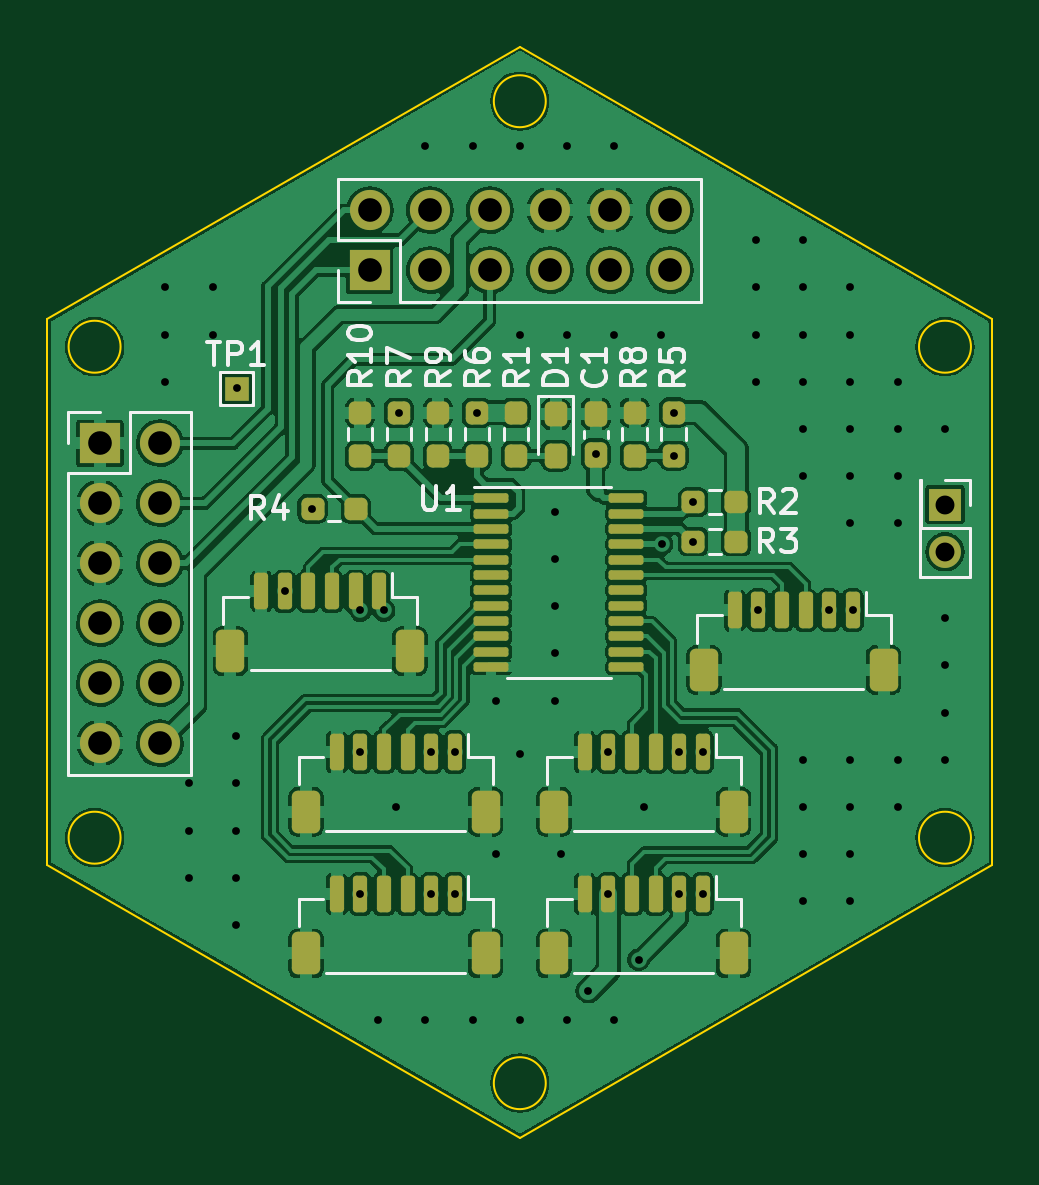
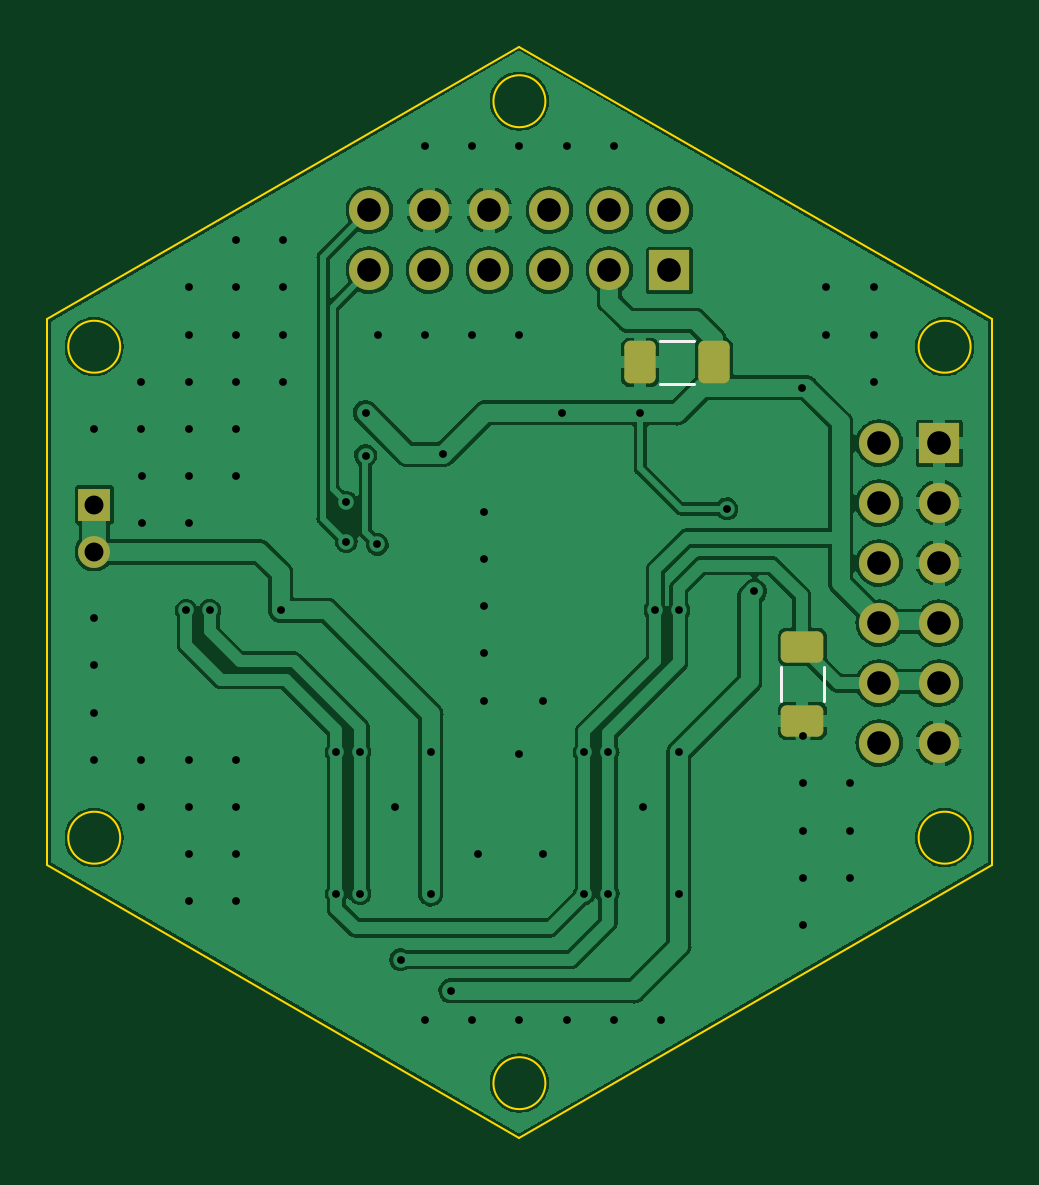
Circuit board: 11 layer files. Board 40.0 x 46.2 mm.
- bottom_copper: CONN-B_Cu.gbr (133531 bytes)
- bottom_mask: CONN-B_Mask.gbr (2285 bytes)
- paste: CONN-B_Paste.gbr (1395 bytes)
- bottom_silk: CONN-B_Silkscreen.gbr (732 bytes)
- outline: CONN-Edge_Cuts.gbr (1297 bytes)
- top_copper: CONN-F_Cu.gbr (238813 bytes)
- top_mask: CONN-F_Mask.gbr (5956 bytes)
- paste: CONN-F_Paste.gbr (4985 bytes)
- top_silk: CONN-F_Silkscreen.gbr (15482 bytes)
- drill: CONN-NPTH.drl (285 bytes)
- drill: CONN-PTH.drl (2650 bytes)

=== bottom_copper: CONN-B_Cu.gbr (133531 bytes, source omitted) ===
=== bottom_mask: CONN-B_Mask.gbr (2285 bytes, source withheld) ===
=== paste: CONN-B_Paste.gbr (1395 bytes, source withheld) ===
=== bottom_silk: CONN-B_Silkscreen.gbr ===
%TF.GenerationSoftware,KiCad,Pcbnew,(6.0.4)*%
%TF.CreationDate,2023-05-25T13:52:57-04:00*%
%TF.ProjectId,CONN,434f4e4e-2e6b-4696-9361-645f70636258,rev?*%
%TF.SameCoordinates,Original*%
%TF.FileFunction,Legend,Bot*%
%TF.FilePolarity,Positive*%
%FSLAX46Y46*%
G04 Gerber Fmt 4.6, Leading zero omitted, Abs format (unit mm)*
G04 Created by KiCad (PCBNEW (6.0.4)) date 2023-05-25 13:52:57*
%MOMM*%
%LPD*%
G01*
G04 APERTURE LIST*
%ADD10C,0.120000*%
G04 APERTURE END LIST*
D10*
%TO.C,C3*%
X142430000Y-56766770D02*
X142430000Y-58189274D01*
X140610000Y-56766770D02*
X140610000Y-58189274D01*
%TO.C,C2*%
X146118748Y-42958022D02*
X147541252Y-42958022D01*
X146118748Y-44778022D02*
X147541252Y-44778022D01*
%TD*%
M02*

=== outline: CONN-Edge_Cuts.gbr ===
%TF.GenerationSoftware,KiCad,Pcbnew,(6.0.4)*%
%TF.CreationDate,2023-05-25T13:52:57-04:00*%
%TF.ProjectId,CONN,434f4e4e-2e6b-4696-9361-645f70636258,rev?*%
%TF.SameCoordinates,Original*%
%TF.FileFunction,Profile,NP*%
%FSLAX46Y46*%
G04 Gerber Fmt 4.6, Leading zero omitted, Abs format (unit mm)*
G04 Created by KiCad (PCBNEW (6.0.4)) date 2023-05-25 13:52:57*
%MOMM*%
%LPD*%
G01*
G04 APERTURE LIST*
%TA.AperFunction,Profile*%
%ADD10C,0.100000*%
%TD*%
G04 APERTURE END LIST*
D10*
X172600000Y-63986316D02*
G75*
G03*
X172600000Y-63986316I-1100000J0D01*
G01*
X136600000Y-63986316D02*
G75*
G03*
X136600000Y-63986316I-1100000J0D01*
G01*
X173500000Y-65141016D02*
X173500000Y-42047006D01*
X154600000Y-74378621D02*
G75*
G03*
X154600000Y-74378621I-1100000J0D01*
G01*
X133500000Y-65141016D02*
X153500000Y-76688022D01*
X136600000Y-43201706D02*
G75*
G03*
X136600000Y-43201706I-1100000J0D01*
G01*
X153500000Y-30500000D02*
X133500000Y-42047006D01*
X172600000Y-43201706D02*
G75*
G03*
X172600000Y-43201706I-1100000J0D01*
G01*
X154600000Y-32809401D02*
G75*
G03*
X154600000Y-32809401I-1100000J0D01*
G01*
X153500000Y-76688022D02*
X173500000Y-65141016D01*
X173500000Y-42047006D02*
X153500000Y-30500000D01*
X133500000Y-42047006D02*
X133500000Y-65141016D01*
M02*

=== top_copper: CONN-F_Cu.gbr (238813 bytes, source omitted) ===
=== top_mask: CONN-F_Mask.gbr ===
%TF.GenerationSoftware,KiCad,Pcbnew,(6.0.4)*%
%TF.CreationDate,2023-05-25T13:52:57-04:00*%
%TF.ProjectId,CONN,434f4e4e-2e6b-4696-9361-645f70636258,rev?*%
%TF.SameCoordinates,Original*%
%TF.FileFunction,Soldermask,Top*%
%TF.FilePolarity,Negative*%
%FSLAX46Y46*%
G04 Gerber Fmt 4.6, Leading zero omitted, Abs format (unit mm)*
G04 Created by KiCad (PCBNEW (6.0.4)) date 2023-05-25 13:52:57*
%MOMM*%
%LPD*%
G01*
G04 APERTURE LIST*
G04 Aperture macros list*
%AMRoundRect*
0 Rectangle with rounded corners*
0 $1 Rounding radius*
0 $2 $3 $4 $5 $6 $7 $8 $9 X,Y pos of 4 corners*
0 Add a 4 corners polygon primitive as box body*
4,1,4,$2,$3,$4,$5,$6,$7,$8,$9,$2,$3,0*
0 Add four circle primitives for the rounded corners*
1,1,$1+$1,$2,$3*
1,1,$1+$1,$4,$5*
1,1,$1+$1,$6,$7*
1,1,$1+$1,$8,$9*
0 Add four rect primitives between the rounded corners*
20,1,$1+$1,$2,$3,$4,$5,0*
20,1,$1+$1,$4,$5,$6,$7,0*
20,1,$1+$1,$6,$7,$8,$9,0*
20,1,$1+$1,$8,$9,$2,$3,0*%
G04 Aperture macros list end*
%ADD10R,1.700000X1.700000*%
%ADD11O,1.700000X1.700000*%
%ADD12R,1.350000X1.350000*%
%ADD13O,1.350000X1.350000*%
%ADD14RoundRect,0.237500X0.237500X-0.250000X0.237500X0.250000X-0.237500X0.250000X-0.237500X-0.250000X0*%
%ADD15RoundRect,0.150000X0.150000X0.625000X-0.150000X0.625000X-0.150000X-0.625000X0.150000X-0.625000X0*%
%ADD16RoundRect,0.250000X0.350000X0.650000X-0.350000X0.650000X-0.350000X-0.650000X0.350000X-0.650000X0*%
%ADD17RoundRect,0.237500X0.250000X0.237500X-0.250000X0.237500X-0.250000X-0.237500X0.250000X-0.237500X0*%
%ADD18RoundRect,0.237500X-0.237500X0.250000X-0.237500X-0.250000X0.237500X-0.250000X0.237500X0.250000X0*%
%ADD19RoundRect,0.237500X-0.237500X0.287500X-0.237500X-0.287500X0.237500X-0.287500X0.237500X0.287500X0*%
%ADD20RoundRect,0.237500X-0.250000X-0.237500X0.250000X-0.237500X0.250000X0.237500X-0.250000X0.237500X0*%
%ADD21R,1.000000X1.000000*%
%ADD22RoundRect,0.237500X0.237500X-0.300000X0.237500X0.300000X-0.237500X0.300000X-0.237500X-0.300000X0*%
%ADD23RoundRect,0.100000X-0.637500X-0.100000X0.637500X-0.100000X0.637500X0.100000X-0.637500X0.100000X0*%
G04 APERTURE END LIST*
D10*
%TO.C,J3*%
X147150000Y-39963022D03*
D11*
X147150000Y-37423022D03*
X149690000Y-39963022D03*
X149690000Y-37423022D03*
X152230000Y-39963022D03*
X152230000Y-37423022D03*
X154770000Y-39963022D03*
X154770000Y-37423022D03*
X157310000Y-39963022D03*
X157310000Y-37423022D03*
X159850000Y-39963022D03*
X159850000Y-37423022D03*
%TD*%
D12*
%TO.C,J2*%
X171500000Y-49888022D03*
D13*
X171500000Y-51888022D03*
%TD*%
D14*
%TO.C,R7*%
X148385000Y-47825000D03*
X148385000Y-46000000D03*
%TD*%
D15*
%TO.C,J9*%
X161250000Y-66363022D03*
X160250000Y-66363022D03*
X159250000Y-66363022D03*
X158250000Y-66363022D03*
X157250000Y-66363022D03*
X156250000Y-66363022D03*
D16*
X162550000Y-68888022D03*
X154950000Y-68888022D03*
%TD*%
D17*
%TO.C,R4*%
X146552500Y-50058022D03*
X144727500Y-50058022D03*
%TD*%
D18*
%TO.C,R9*%
X150035000Y-46000000D03*
X150035000Y-47825000D03*
%TD*%
D19*
%TO.C,D1*%
X155025000Y-46060000D03*
X155025000Y-47810000D03*
%TD*%
D20*
%TO.C,R3*%
X160837500Y-51450000D03*
X162662500Y-51450000D03*
%TD*%
D15*
%TO.C,J7*%
X150750000Y-60363022D03*
X149750000Y-60363022D03*
X148750000Y-60363022D03*
X147750000Y-60363022D03*
X146750000Y-60363022D03*
X145750000Y-60363022D03*
D16*
X152050000Y-62888022D03*
X144450000Y-62888022D03*
%TD*%
D15*
%TO.C,J6*%
X147550000Y-53563022D03*
X146550000Y-53563022D03*
X145550000Y-53563022D03*
X144550000Y-53563022D03*
X143550000Y-53563022D03*
X142550000Y-53563022D03*
D16*
X148850000Y-56088022D03*
X141250000Y-56088022D03*
%TD*%
D21*
%TO.C,TP1*%
X141520000Y-44988022D03*
%TD*%
D14*
%TO.C,R1*%
X153335000Y-47825000D03*
X153335000Y-46000000D03*
%TD*%
D10*
%TO.C,J1*%
X135725000Y-47288022D03*
D11*
X138265000Y-47288022D03*
X135725000Y-49828022D03*
X138265000Y-49828022D03*
X135725000Y-52368022D03*
X138265000Y-52368022D03*
X135725000Y-54908022D03*
X138265000Y-54908022D03*
X135725000Y-57448022D03*
X138265000Y-57448022D03*
X135725000Y-59988022D03*
X138265000Y-59988022D03*
%TD*%
D15*
%TO.C,J8*%
X167600000Y-54363022D03*
X166600000Y-54363022D03*
X165600000Y-54363022D03*
X164600000Y-54363022D03*
X163600000Y-54363022D03*
X162600000Y-54363022D03*
D16*
X161300000Y-56888022D03*
X168900000Y-56888022D03*
%TD*%
D15*
%TO.C,J4*%
X150750000Y-66363022D03*
X149750000Y-66363022D03*
X148750000Y-66363022D03*
X147750000Y-66363022D03*
X146750000Y-66363022D03*
X145750000Y-66363022D03*
D16*
X144450000Y-68888022D03*
X152050000Y-68888022D03*
%TD*%
D18*
%TO.C,R10*%
X146735000Y-46000000D03*
X146735000Y-47825000D03*
%TD*%
%TO.C,R8*%
X158365000Y-45990000D03*
X158365000Y-47815000D03*
%TD*%
D22*
%TO.C,C1*%
X156715000Y-47765000D03*
X156715000Y-46040000D03*
%TD*%
D20*
%TO.C,R2*%
X160837500Y-49780000D03*
X162662500Y-49780000D03*
%TD*%
D14*
%TO.C,R5*%
X160015000Y-47815000D03*
X160015000Y-45990000D03*
%TD*%
D23*
%TO.C,U1*%
X152287500Y-49613022D03*
X152287500Y-50263022D03*
X152287500Y-50913022D03*
X152287500Y-51563022D03*
X152287500Y-52213022D03*
X152287500Y-52863022D03*
X152287500Y-53513022D03*
X152287500Y-54163022D03*
X152287500Y-54813022D03*
X152287500Y-55463022D03*
X152287500Y-56113022D03*
X152287500Y-56763022D03*
X158012500Y-56763022D03*
X158012500Y-56113022D03*
X158012500Y-55463022D03*
X158012500Y-54813022D03*
X158012500Y-54163022D03*
X158012500Y-53513022D03*
X158012500Y-52863022D03*
X158012500Y-52213022D03*
X158012500Y-51563022D03*
X158012500Y-50913022D03*
X158012500Y-50263022D03*
X158012500Y-49613022D03*
%TD*%
D14*
%TO.C,R6*%
X151685000Y-47825000D03*
X151685000Y-46000000D03*
%TD*%
D15*
%TO.C,J5*%
X161250000Y-60363022D03*
X160250000Y-60363022D03*
X159250000Y-60363022D03*
X158250000Y-60363022D03*
X157250000Y-60363022D03*
X156250000Y-60363022D03*
D16*
X154950000Y-62888022D03*
X162550000Y-62888022D03*
%TD*%
M02*

=== paste: CONN-F_Paste.gbr ===
%TF.GenerationSoftware,KiCad,Pcbnew,(6.0.4)*%
%TF.CreationDate,2023-05-25T13:52:57-04:00*%
%TF.ProjectId,CONN,434f4e4e-2e6b-4696-9361-645f70636258,rev?*%
%TF.SameCoordinates,Original*%
%TF.FileFunction,Paste,Top*%
%TF.FilePolarity,Positive*%
%FSLAX46Y46*%
G04 Gerber Fmt 4.6, Leading zero omitted, Abs format (unit mm)*
G04 Created by KiCad (PCBNEW (6.0.4)) date 2023-05-25 13:52:57*
%MOMM*%
%LPD*%
G01*
G04 APERTURE LIST*
G04 Aperture macros list*
%AMRoundRect*
0 Rectangle with rounded corners*
0 $1 Rounding radius*
0 $2 $3 $4 $5 $6 $7 $8 $9 X,Y pos of 4 corners*
0 Add a 4 corners polygon primitive as box body*
4,1,4,$2,$3,$4,$5,$6,$7,$8,$9,$2,$3,0*
0 Add four circle primitives for the rounded corners*
1,1,$1+$1,$2,$3*
1,1,$1+$1,$4,$5*
1,1,$1+$1,$6,$7*
1,1,$1+$1,$8,$9*
0 Add four rect primitives between the rounded corners*
20,1,$1+$1,$2,$3,$4,$5,0*
20,1,$1+$1,$4,$5,$6,$7,0*
20,1,$1+$1,$6,$7,$8,$9,0*
20,1,$1+$1,$8,$9,$2,$3,0*%
G04 Aperture macros list end*
%ADD10RoundRect,0.237500X0.237500X-0.250000X0.237500X0.250000X-0.237500X0.250000X-0.237500X-0.250000X0*%
%ADD11RoundRect,0.150000X0.150000X0.625000X-0.150000X0.625000X-0.150000X-0.625000X0.150000X-0.625000X0*%
%ADD12RoundRect,0.250000X0.350000X0.650000X-0.350000X0.650000X-0.350000X-0.650000X0.350000X-0.650000X0*%
%ADD13RoundRect,0.237500X0.250000X0.237500X-0.250000X0.237500X-0.250000X-0.237500X0.250000X-0.237500X0*%
%ADD14RoundRect,0.237500X-0.237500X0.250000X-0.237500X-0.250000X0.237500X-0.250000X0.237500X0.250000X0*%
%ADD15RoundRect,0.237500X-0.237500X0.287500X-0.237500X-0.287500X0.237500X-0.287500X0.237500X0.287500X0*%
%ADD16RoundRect,0.237500X-0.250000X-0.237500X0.250000X-0.237500X0.250000X0.237500X-0.250000X0.237500X0*%
%ADD17RoundRect,0.237500X0.237500X-0.300000X0.237500X0.300000X-0.237500X0.300000X-0.237500X-0.300000X0*%
%ADD18RoundRect,0.100000X-0.637500X-0.100000X0.637500X-0.100000X0.637500X0.100000X-0.637500X0.100000X0*%
G04 APERTURE END LIST*
D10*
%TO.C,R7*%
X148385000Y-47825000D03*
X148385000Y-46000000D03*
%TD*%
D11*
%TO.C,J9*%
X161250000Y-66363022D03*
X160250000Y-66363022D03*
X159250000Y-66363022D03*
X158250000Y-66363022D03*
X157250000Y-66363022D03*
X156250000Y-66363022D03*
D12*
X162550000Y-68888022D03*
X154950000Y-68888022D03*
%TD*%
D13*
%TO.C,R4*%
X146552500Y-50058022D03*
X144727500Y-50058022D03*
%TD*%
D14*
%TO.C,R9*%
X150035000Y-46000000D03*
X150035000Y-47825000D03*
%TD*%
D15*
%TO.C,D1*%
X155025000Y-46060000D03*
X155025000Y-47810000D03*
%TD*%
D16*
%TO.C,R3*%
X160837500Y-51450000D03*
X162662500Y-51450000D03*
%TD*%
D11*
%TO.C,J7*%
X150750000Y-60363022D03*
X149750000Y-60363022D03*
X148750000Y-60363022D03*
X147750000Y-60363022D03*
X146750000Y-60363022D03*
X145750000Y-60363022D03*
D12*
X152050000Y-62888022D03*
X144450000Y-62888022D03*
%TD*%
D11*
%TO.C,J6*%
X147550000Y-53563022D03*
X146550000Y-53563022D03*
X145550000Y-53563022D03*
X144550000Y-53563022D03*
X143550000Y-53563022D03*
X142550000Y-53563022D03*
D12*
X148850000Y-56088022D03*
X141250000Y-56088022D03*
%TD*%
D10*
%TO.C,R1*%
X153335000Y-47825000D03*
X153335000Y-46000000D03*
%TD*%
D11*
%TO.C,J8*%
X167600000Y-54363022D03*
X166600000Y-54363022D03*
X165600000Y-54363022D03*
X164600000Y-54363022D03*
X163600000Y-54363022D03*
X162600000Y-54363022D03*
D12*
X161300000Y-56888022D03*
X168900000Y-56888022D03*
%TD*%
D11*
%TO.C,J4*%
X150750000Y-66363022D03*
X149750000Y-66363022D03*
X148750000Y-66363022D03*
X147750000Y-66363022D03*
X146750000Y-66363022D03*
X145750000Y-66363022D03*
D12*
X144450000Y-68888022D03*
X152050000Y-68888022D03*
%TD*%
D14*
%TO.C,R10*%
X146735000Y-46000000D03*
X146735000Y-47825000D03*
%TD*%
%TO.C,R8*%
X158365000Y-45990000D03*
X158365000Y-47815000D03*
%TD*%
D17*
%TO.C,C1*%
X156715000Y-47765000D03*
X156715000Y-46040000D03*
%TD*%
D16*
%TO.C,R2*%
X160837500Y-49780000D03*
X162662500Y-49780000D03*
%TD*%
D10*
%TO.C,R5*%
X160015000Y-47815000D03*
X160015000Y-45990000D03*
%TD*%
D18*
%TO.C,U1*%
X152287500Y-49613022D03*
X152287500Y-50263022D03*
X152287500Y-50913022D03*
X152287500Y-51563022D03*
X152287500Y-52213022D03*
X152287500Y-52863022D03*
X152287500Y-53513022D03*
X152287500Y-54163022D03*
X152287500Y-54813022D03*
X152287500Y-55463022D03*
X152287500Y-56113022D03*
X152287500Y-56763022D03*
X158012500Y-56763022D03*
X158012500Y-56113022D03*
X158012500Y-55463022D03*
X158012500Y-54813022D03*
X158012500Y-54163022D03*
X158012500Y-53513022D03*
X158012500Y-52863022D03*
X158012500Y-52213022D03*
X158012500Y-51563022D03*
X158012500Y-50913022D03*
X158012500Y-50263022D03*
X158012500Y-49613022D03*
%TD*%
D10*
%TO.C,R6*%
X151685000Y-47825000D03*
X151685000Y-46000000D03*
%TD*%
D11*
%TO.C,J5*%
X161250000Y-60363022D03*
X160250000Y-60363022D03*
X159250000Y-60363022D03*
X158250000Y-60363022D03*
X157250000Y-60363022D03*
X156250000Y-60363022D03*
D12*
X154950000Y-62888022D03*
X162550000Y-62888022D03*
%TD*%
M02*

=== top_silk: CONN-F_Silkscreen.gbr (15482 bytes, source omitted) ===
=== drill: CONN-NPTH.drl ===
M48
; DRILL file {KiCad (6.0.4)} date Thu May 25 13:52:59 2023
; FORMAT={-:-/ absolute / inch / decimal}
; #@! TF.CreationDate,2023-05-25T13:52:59-04:00
; #@! TF.GenerationSoftware,Kicad,Pcbnew,(6.0.4)
; #@! TF.FileFunction,NonPlated,1,2,NPTH
FMAT,2
INCH
%
G90
G05
T0
M30

=== drill: CONN-PTH.drl ===
M48
; DRILL file {KiCad (6.0.4)} date Thu May 25 13:52:59 2023
; FORMAT={-:-/ absolute / inch / decimal}
; #@! TF.CreationDate,2023-05-25T13:52:59-04:00
; #@! TF.GenerationSoftware,Kicad,Pcbnew,(6.0.4)
; #@! TF.FileFunction,Plated,1,2,PTH
FMAT,2
INCH
; #@! TA.AperFunction,Plated,PTH,ViaDrill
T1C0.0130
; #@! TA.AperFunction,Plated,PTH,ComponentDrill
T2C0.0315
; #@! TA.AperFunction,Plated,PTH,ComponentDrill
T3C0.0394
%
G90
G05
T1
X5.4528Y-1.6019
X5.4528Y-1.6806
X5.4528Y-1.7594
X5.4921Y-2.4287
X5.4921Y-2.5074
X5.4921Y-2.5861
X5.5315Y-1.6019
X5.5315Y-1.6806
X5.5709Y-2.3499
X5.5709Y-2.4287
X5.5709Y-2.5074
X5.5709Y-2.5861
X5.5709Y-2.6649
X5.5719Y-1.7694
X5.6516Y-2.1088
X5.6976Y-1.9712
X5.7776Y-2.1403
X5.7776Y-2.3765
X5.7776Y-2.6127
X5.8071Y-2.8224
X5.8169Y-2.1403
X5.8366Y-2.468
X5.8419Y-1.811
X5.8858Y-1.3657
X5.8858Y-2.8224
X5.8957Y-2.3765
X5.8957Y-2.6127
X5.935Y-2.3765
X5.935Y-2.6127
X5.9646Y-1.3657
X5.9646Y-2.8224
X5.9719Y-1.811
X6.0039Y-2.2909
X6.0039Y-2.5468
X6.0433Y-1.3657
X6.0433Y-1.6806
X6.0433Y-2.3794
X6.0433Y-2.8224
X6.1024Y-1.9759
X6.1024Y-2.0546
X6.1024Y-2.1334
X6.1024Y-2.2121
X6.1024Y-2.2909
X6.1122Y-2.5468
X6.122Y-1.3657
X6.122Y-1.6806
X6.122Y-2.8224
X6.1571Y-2.7743
X6.1699Y-1.8805
X6.1909Y-2.3765
X6.1909Y-2.6127
X6.2008Y-1.3657
X6.2008Y-1.6806
X6.2008Y-2.8224
X6.2413Y-2.7224
X6.25Y-2.468
X6.2795Y-1.6806
X6.2799Y-2.0302
X6.2998Y-1.8106
X6.2998Y-1.8825
X6.3091Y-2.3765
X6.3091Y-2.6127
X6.3322Y-1.9598
X6.3322Y-2.0256
X6.3484Y-2.3765
X6.3484Y-2.6127
X6.437Y-1.5232
X6.437Y-1.6019
X6.437Y-1.6806
X6.437Y-1.7594
X6.4409Y-2.1403
X6.5157Y-1.5232
X6.5157Y-1.6019
X6.5157Y-1.6806
X6.5157Y-1.7594
X6.5157Y-1.8381
X6.5157Y-1.9169
X6.5157Y-2.3893
X6.5157Y-2.468
X6.5157Y-2.5468
X6.5157Y-2.6255
X6.5591Y-2.1403
X6.5942Y-1.9953
X6.5945Y-1.6019
X6.5945Y-1.6806
X6.5945Y-1.7594
X6.5945Y-1.8381
X6.5945Y-1.9169
X6.5945Y-2.3893
X6.5945Y-2.468
X6.5945Y-2.5468
X6.5945Y-2.6255
X6.5984Y-2.1403
X6.673Y-1.9169
X6.673Y-1.9953
X6.6732Y-1.7594
X6.6732Y-1.8381
X6.6732Y-2.3893
X6.6732Y-2.468
X6.752Y-1.8381
X6.752Y-2.1531
X6.752Y-2.2318
X6.752Y-2.3106
X6.752Y-2.3893
T2
X6.752Y-1.9641
X6.752Y-2.0428
T3
X5.3435Y-1.8617
X5.3435Y-1.9617
X5.3435Y-2.0617
X5.3435Y-2.1617
X5.3435Y-2.2617
X5.3435Y-2.3617
X5.4435Y-1.8617
X5.4435Y-1.9617
X5.4435Y-2.0617
X5.4435Y-2.1617
X5.4435Y-2.2617
X5.4435Y-2.3617
X5.7933Y-1.4733
X5.7933Y-1.5733
X5.8933Y-1.4733
X5.8933Y-1.5733
X5.9933Y-1.4733
X5.9933Y-1.5733
X6.0933Y-1.4733
X6.0933Y-1.5733
X6.1933Y-1.4733
X6.1933Y-1.5733
X6.2933Y-1.4733
X6.2933Y-1.5733
T0
M30

